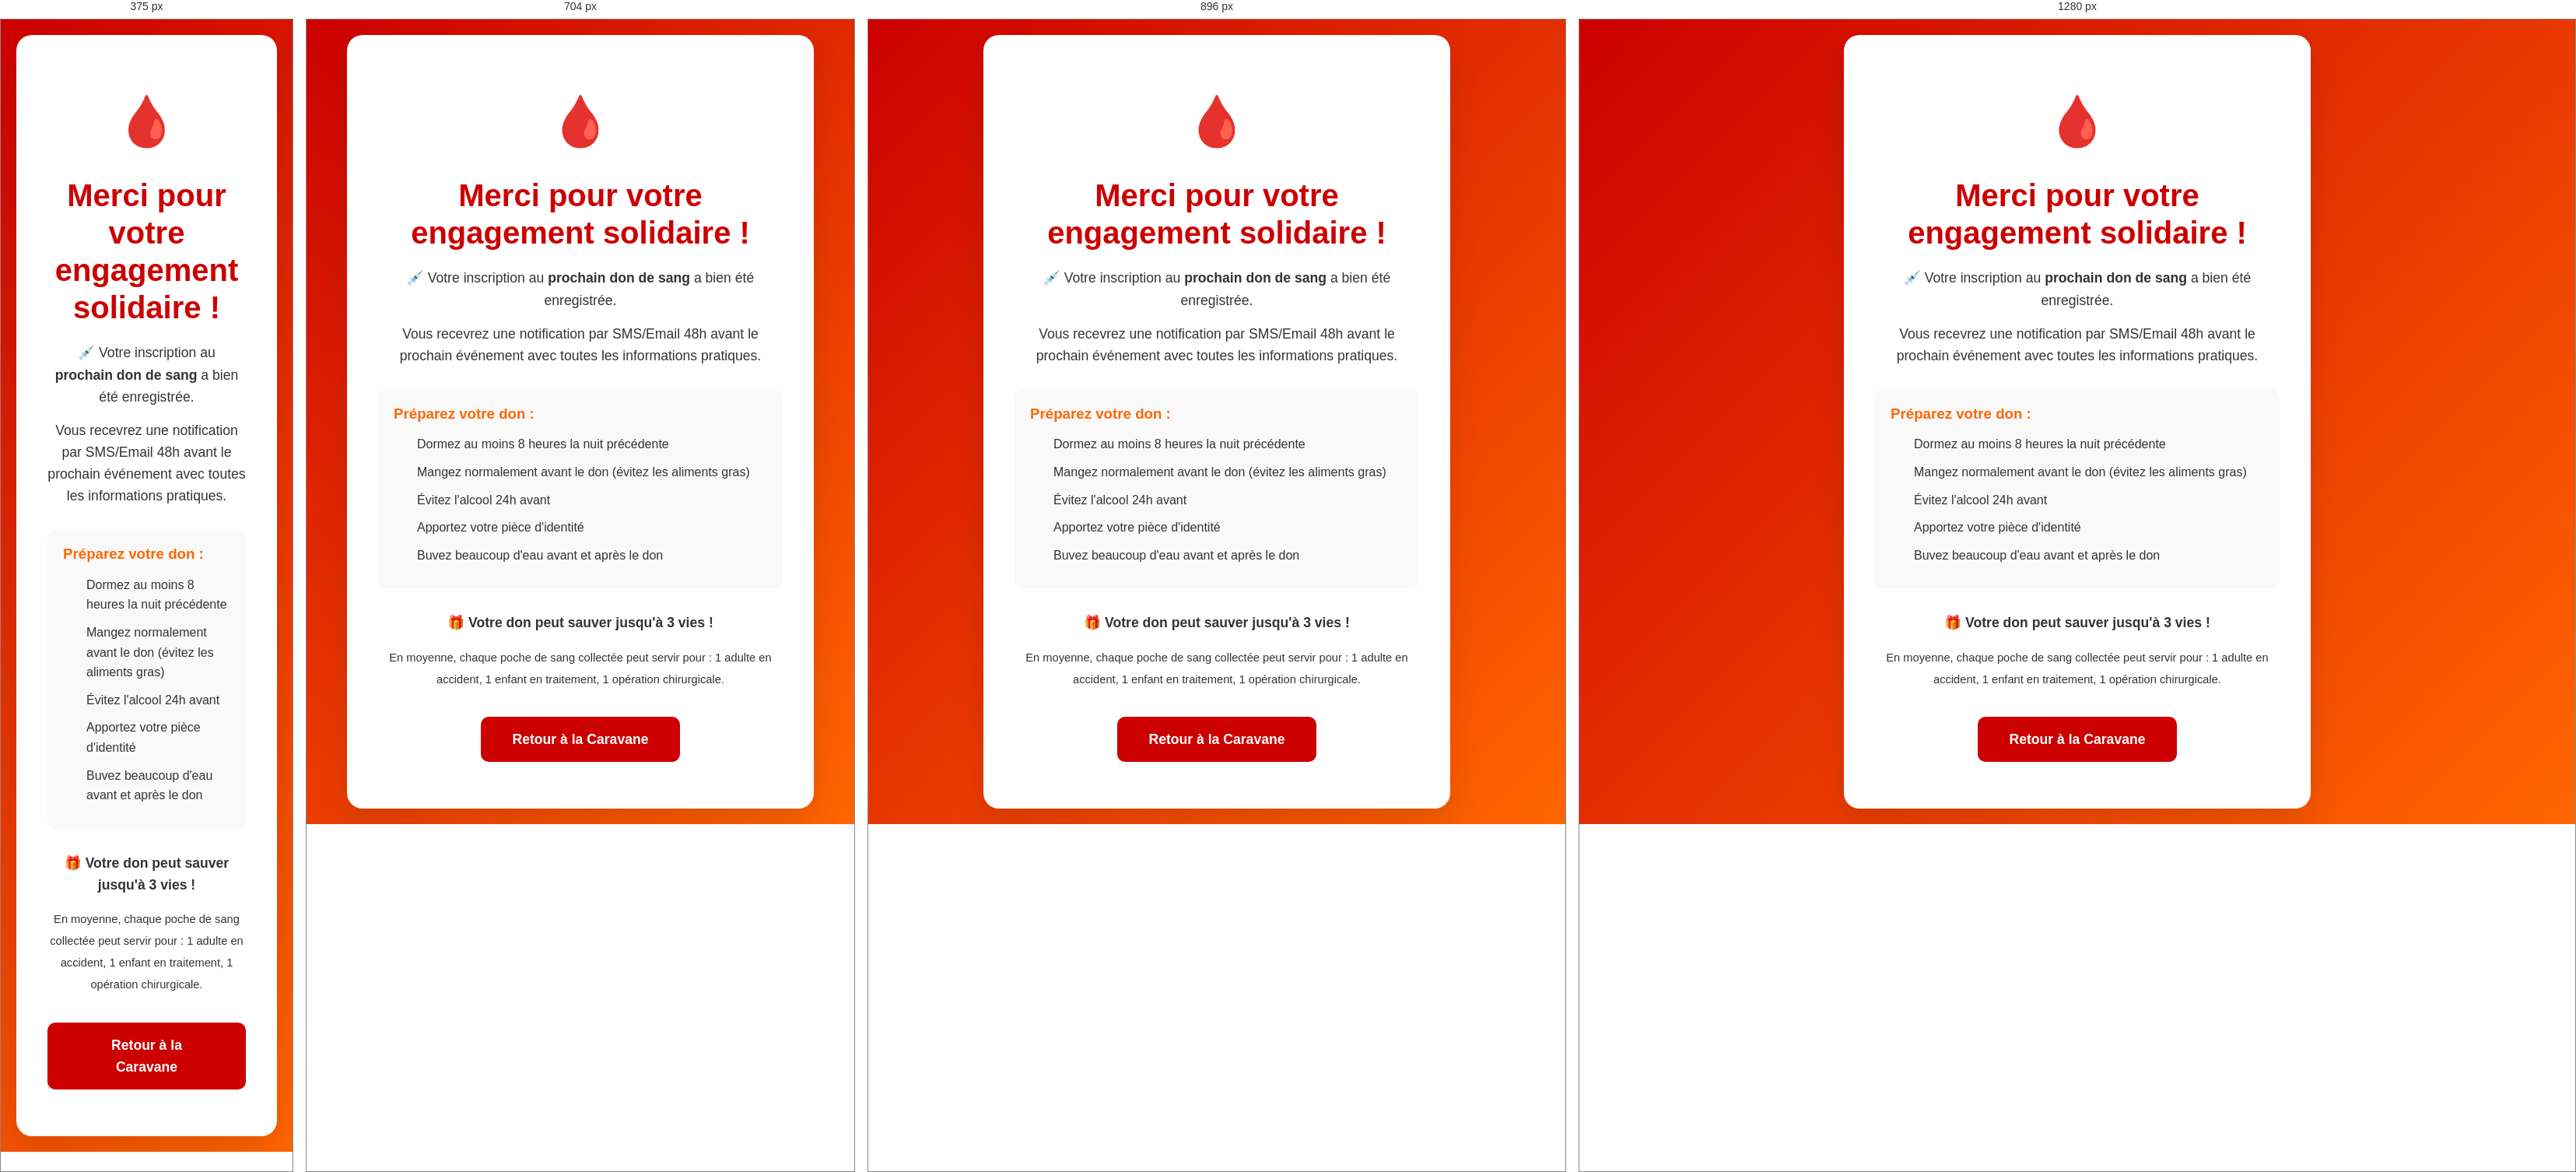
Rendered at 375 px, 704 px, 896 px and 1280 px, left to right.

<!-- file: merci-don.html -->
<!DOCTYPE html>
<html lang="fr">
<head>
    <meta charset="UTF-8">
    <meta name="viewport" content="width=device-width, initial-scale=1.0">
    <title>Merci pour votre inscription - Prochain Don de Sang</title>
    <link rel="stylesheet" href="style.css">
    <style>
        .thank-you-container {
            min-height: 100vh;
            display: flex;
            align-items: center;
            justify-content: center;
            padding: 20px;
            background: linear-gradient(135deg, #CC0000 0%, #FF6600 100%);
        }
        .thank-you-card {
            background: white;
            padding: 60px 40px;
            border-radius: 20px;
            box-shadow: 0 20px 40px rgba(0,0,0,0.1);
            text-align: center;
            max-width: 600px;
            width: 100%;
        }
        .thank-you-icon {
            font-size: 4em;
            color: #CC0000;
            margin-bottom: 20px;
        }
        .thank-you h1 {
            color: #CC0000;
            font-family: 'Montserrat', sans-serif;
            font-size: 2.5em;
            font-weight: 800;
            margin-bottom: 20px;
        }
        .thank-you p {
            font-size: 1.1em;
            color: #333;
            margin-bottom: 15px;
            line-height: 1.6;
        }
        .blood-drop {
            display: inline-block;
            animation: pulse 2s infinite;
        }
        @keyframes pulse {
            0% { transform: scale(1); }
            50% { transform: scale(1.1); }
            100% { transform: scale(1); }
        }
        .next-steps {
            background: #f9f9f9;
            padding: 20px;
            border-radius: 10px;
            margin: 30px 0;
            text-align: left;
        }
        .next-steps h3 {
            color: #FF6600;
            margin-bottom: 15px;
        }
        .next-steps ul {
            padding-left: 20px;
        }
        .next-steps li {
            margin-bottom: 10px;
            display: flex;
            align-items: center;
        }
        .next-steps li i {
            color: #CC0000;
            margin-right: 10px;
        }
        .btn-back {
            background: #CC0000;
            color: white;
            padding: 15px 40px;
            text-decoration: none;
            border-radius: 10px;
            display: inline-block;
            font-family: 'Montserrat', sans-serif;
            font-weight: 600;
            font-size: 1.1em;
            margin-top: 20px;
            transition: all 0.3s ease;
        }
        .btn-back:hover {
            background: #FF6600;
            transform: translateY(-2px);
            box-shadow: 0 10px 20px rgba(0,0,0,0.2);
        }
    </style>
</head>
<body>
    <div class="thank-you-container">
        <div class="thank-you-card">
            <div class="thank-you">
                <div class="thank-you-icon">🩸</div>
                <h1>Merci pour votre engagement solidaire !</h1>
                <p><span class="blood-drop">💉</span> Votre inscription au <strong>prochain don de sang</strong> a bien été enregistrée.</p>
                <p>Vous recevrez une notification par SMS/Email 48h avant le prochain événement avec toutes les informations pratiques.</p>
                
                <div class="next-steps">
                    <h3>Préparez votre don :</h3>
                    <ul>
                        <li><i class="fas fa-heart"></i> Dormez au moins 8 heures la nuit précédente</li>
                        <li><i class="fas fa-utensils"></i> Mangez normalement avant le don (évitez les aliments gras)</li>
                        <li><i class="fas fa-wine-glass"></i> Évitez l'alcool 24h avant</li>
                        <li><i class="fas fa-id-card"></i> Apportez votre pièce d'identité</li>
                        <li><i class="fas fa-tint"></i> Buvez beaucoup d'eau avant et après le don</li>
                    </ul>
                </div>
                
                <p><strong>🎁 Votre don peut sauver jusqu'à 3 vies !</strong></p>
                <p><small>En moyenne, chaque poche de sang collectée peut servir pour : 1 adulte en accident, 1 enfant en traitement, 1 opération chirurgicale.</small></p>
                
                <a href="index.html#caravane" class="btn-back">Retour à la Caravane</a>
            </div>
        </div>
    </div>
</body>
</html>

/* @media block from style.css */
@media (min-width: 768px) {
    .phone-link {
        font-size: 1.5rem;
    }
}

/* @media block from style.css */
@media (min-width: 768px) {
    .desktop-nav {
        display: flex;
    }
}

/* @media block from style.css */
@media (min-width: 768px) {
    .mobile-menu-btn {
        display: none;
    }
}

/* @media block from style.css */
@media (min-width: 768px) {
    .mobile-panel {
        display: none !important;
    }
}

/* @media block from style.css */
@media (min-width: 768px) {
    .hero-bg {
        height: 82vh;
    }
}

/* @media block from style.css */
@media (min-width: 768px) {
    .hero-content {
        width: 66.666667%;
    }
}

/* @media block from style.css */
@media (min-width: 1024px) {
    .hero-content {
        width: 50%;
    }
}

/* @media block from style.css */
@media (min-width: 640px) {
    .hero-title {
        font-size: 3rem;
    }
}

/* @media block from style.css */
@media (min-width: 768px) {
    .hero-title {
        font-size: 3.75rem;
    }
}

/* @media block from style.css */
@media (min-width: 768px) {
    .hero-description {
        font-size: 1.125rem;
    }
}

/* @media block from style.css */
@media (min-width: 768px) {
    .section {
        padding: 5rem 0;
    }
}

/* @media block from style.css */
@media (min-width: 768px) {
    .grid-container {
        grid-template-columns: 1fr 1fr;
    }
}

/* @media block from style.css */
@media (min-width: 768px) {
    .section-title {
        font-size: 2.25rem;
    }
}

/* @media block from style.css */
@media (min-width: 768px) {
    .marche-section {
        padding: 5rem 0;
    }
}

/* @media block from style.css */
@media (min-width: 768px) {
    .image-content {
        margin-top: 0;
    }
}

/* @media block from style.css */
@media (min-width: 768px) {
    .image-wrapper {
        height: 18rem;
    }
}

/* @media block from style.css */
@media (min-width: 768px) {
    .flex-container {
        flex-direction: row;
        align-items: center;
        gap: var(--space-xl);
    }
}

/* @media block from style.css */
@media (min-width: 768px) {
    .text-half {
        width: 50%;
    }
}

/* @media block from style.css */
@media (min-width: 768px) {
    .image-half {
        width: 50%;
        margin-top: 0;
    }
}

/* @media block from style.css */
@media (min-width: 640px) {
    .partners-grid {
        grid-template-columns: repeat(4, 1fr);
    }
}

/* @media block from style.css */
@media (min-width: 768px) {
    .footer-container {
        flex-direction: row;
        align-items: center;
    }
}

/* @media block from style.css */
@media (min-width: 640px) {
    .form-row {
        grid-template-columns: repeat(2, 1fr);
    }
}

/* @media block from style.css */
@media (min-width: 768px) {
    .medias-grid {
        grid-template-columns: repeat(auto-fill, minmax(220px, 1fr));
    }
    
    .media-item, .media-video {
        height: 180px;
    }
}

/* @media block from style.css */
@media (max-width: 768px) {
    .lakota-event {
        padding: 20px 15px;
    }
    
    .lakota-title {
        font-size: 1.6rem;
    }
    
    .lakota-date {
        font-size: 1.2rem;
        padding: 8px 20px;
    }
    
    .lakota-event p {
        font-size: 1rem;
        padding: 12px;
    }
    
    .lakota-event .media-item {
        width: 250px;
        height: 375px;
    }
    
    .lakota-alert-btn {
        padding: 10px 25px;
        font-size: 0.9rem;
    }
}

/* @media block from style.css */
@media (max-width: 768px) {
    .modal-content {
        width: 95% !important;
        max-height: 90vh !important;
        margin: 10px auto !important;
    }
    
    .form-row {
        grid-template-columns: 1fr !important;
        gap: 15px !important;
    }
    
    .modal-form-container {
        padding: 0 15px !important;
    }
    
    .form-actions {
        flex-direction: column !important;
        gap: 10px !important;
    }
    
    .form-actions button {
        width: 100% !important;
    }
}

/* @media block from style.css */
@media (max-width: 768px) {
    .pagination-controls {
        flex-direction: column;
        gap: 15px;
        padding: 15px 10px;
    }
    
    .pagination-btn {
        width: 100%;
        justify-content: center;
    }
    
    .page-numbers {
        gap: 5px;
    }
    
    .page-number {
        width: 35px;
        height: 35px;
        font-size: 0.9rem;
    }
    
    .medias-grid {
        grid-template-columns: repeat(auto-fill, minmax(150px, 1fr)) !important;
    }
}